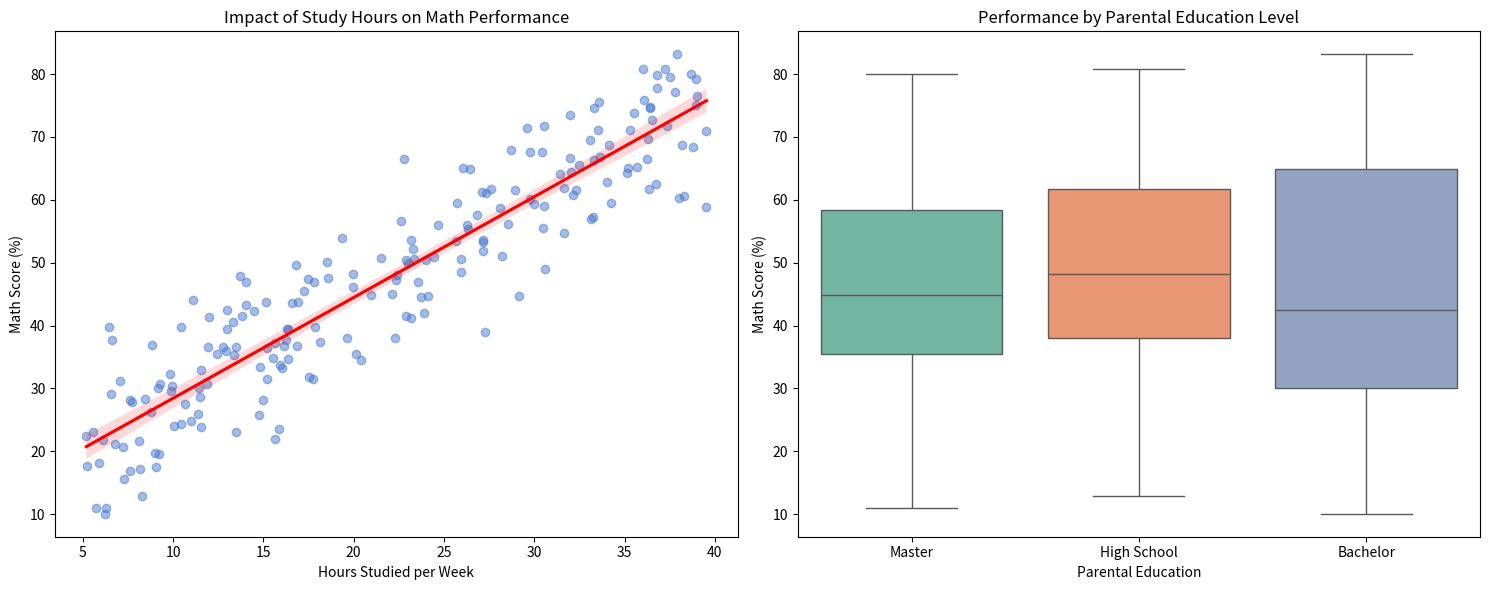

The matplotlib source for this figure:
import pandas as pd
import numpy as np
import matplotlib.pyplot as plt
import seaborn as sns

# 1. SETUP & DATA GENERATION (Simulating Data Collection)
def generate_student_data():
    np.random.seed(42)
    n_students = 200
    
    data = {
        'Student_ID': range(1, n_students + 1),
        'Study_Hours': np.random.uniform(5, 40, n_students),
        'Parent_Education': np.random.choice(['High School', 'Bachelor', 'Master'], n_students),
        'Sleep_Hours': np.random.uniform(4, 10, n_students),
        'Math_Score': np.random.randint(40, 100, n_students)
    }
    
    df = pd.DataFrame(data)
    
    # Adding logical correlation: More study hours = higher math scores + some noise
    df['Math_Score'] = (df['Study_Hours'] * 1.5) + (df['Sleep_Hours'] * 2) + np.random.normal(0, 5, n_students)
    df['Math_Score'] = df['Math_Score'].clip(0, 100) # Ensure scores stay within 0-100
    return df

# 2. DATA CLEANING & VALIDATION (Pipeline)
def clean_and_validate(df):
    try:
        # Check for missing values
        if df.isnull().values.any():
            df = df.fillna(df.median(numeric_only=True))
        
        # Validation: Ensure scores are numeric and within range
        if not (df['Math_Score'].between(0, 100)).all():
            raise ValueError("Data contains scores outside the 0-100 range.")
            
        print("✅ Data Pipeline: Cleaning and Validation Successful.")
        return df
    except Exception as e:
        print(f"❌ Error during pipeline: {e}")
        return None

# Execute Pipeline
df = generate_student_data()
df = clean_and_validate(df)

# 3. ANALYSIS & VISUALIZATION
plt.style.use('seaborn-v0_8-muted')
fig, (ax1, ax2) = plt.subplots(1, 2, figsize=(15, 6))

# Chart 1: Regression Plot (Study Hours vs Math Score)

sns.regplot(data=df, x='Study_Hours', y='Math_Score', ax=ax1, scatter_kws={'alpha':0.5}, line_kws={'color':'red'})
ax1.set_title('Impact of Study Hours on Math Performance')
ax1.set_xlabel('Hours Studied per Week')
ax1.set_ylabel('Math Score (%)')

# Chart 2: Box Plot (Parental Education vs Math Score)

sns.boxplot(data=df, x='Parent_Education', y='Math_Score', palette='Set2', ax=ax2)
ax2.set_title('Performance by Parental Education Level')
ax2.set_xlabel('Parental Education')
ax2.set_ylabel('Math Score (%)')

plt.tight_layout()
plt.show()

# 4. BASIC METRICS (Written Insights)
avg_score = df['Math_Score'].mean()
correlation = df['Study_Hours'].corr(df['Math_Score'])

print(f"--- WRITTEN INSIGHTS ---")
print(f"1. The average math score across the dataset is {avg_score:.2f}%.")
print(f"2. Correlation Coefficient: {correlation:.2f}. This indicates a strong positive relationship.")
print(f"3. Students with parents holding a Master's degree show a higher median score than High School counterparts.")